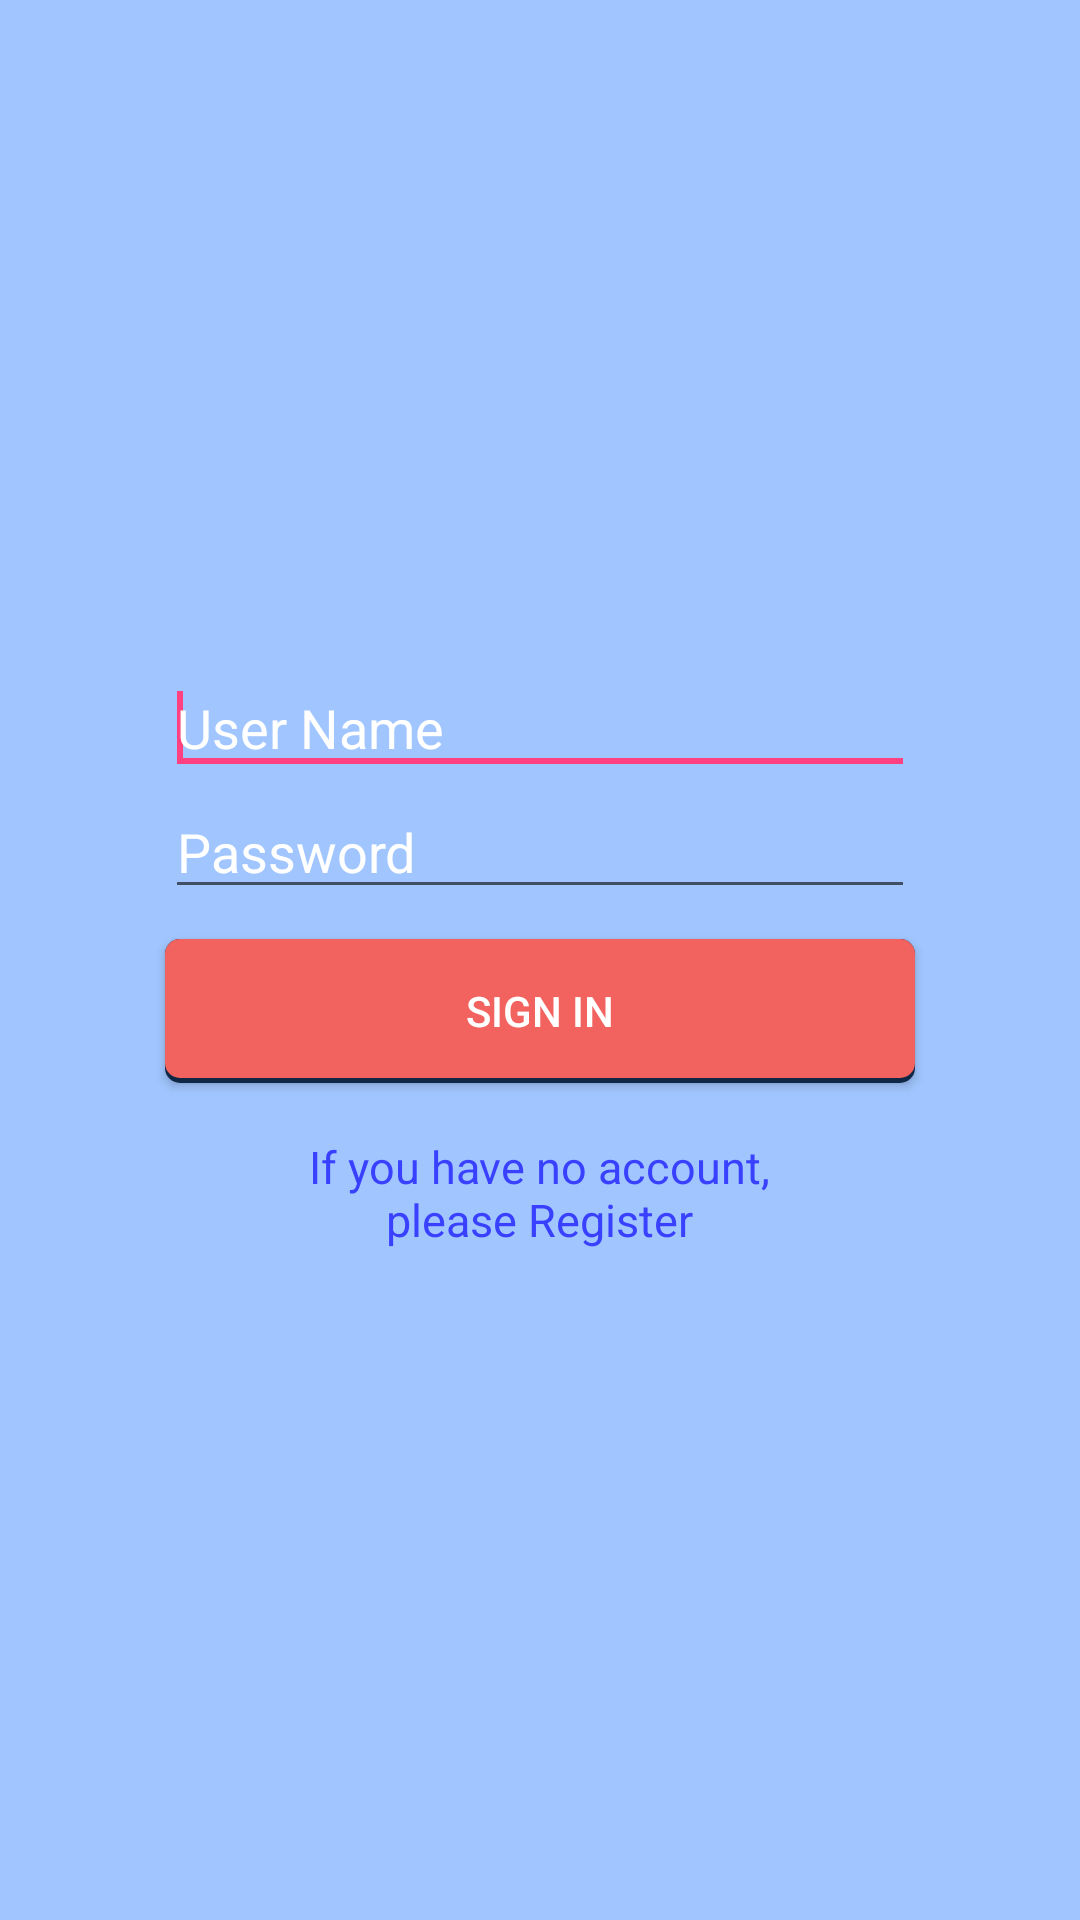

This screen was rendered from an Android layout file. Write that file and the resources it references.
<!-- AndroidManifest.xml: application theme AppTheme -->
<!-- res/layout/login_layout.xml -->
<?xml version="1.0" encoding="utf-8"?>
<LinearLayout xmlns:android="http://schemas.android.com/apk/res/android"
    android:layout_width="match_parent"
    android:layout_height="match_parent"
    android:orientation="vertical"
    android:gravity="center"
    android:background="#ffa1c6ff"
    android:weightSum="1">

    <EditText
        android:id="@+id/edtUsernameLog"
        android:layout_width="250sp"
        android:layout_height="wrap_content"
        android:hint="User Name"
        android:ems="10"
        android:textColor="@color/white"
        android:textColorHint="@color/white">
        <requestFocus />
    </EditText>

    <EditText
        android:id="@+id/edtPasswordLog"
        android:layout_width="250sp"
        android:layout_height="wrap_content"
        android:ems="10"
        android:inputType="textPassword"
        android:hint="Password"
        android:textColor="@color/white"
        android:textColorHint="@color/white"/>

    <Button
        android:id="@+id/btnLogin"
        android:layout_width="250sp"
        android:layout_height="wrap_content"
        android:text="Sign In"
        android:layout_marginTop="10dp"
        android:background="@drawable/button_selector"
        android:textColor="@color/white"/>

    <TextView
        android:layout_width="195dp"
        android:layout_height="45dp"
        android:textAppearance="?android:attr/textAppearanceMedium"
        android:text="If you have no account, please Register"
        android:id="@+id/txtToResgiter"
        android:textSize="15dp"
        android:paddingTop="15dp"
        android:layout_weight="0.03"
        android:gravity="center"
        android:textColor="#ff3941ff" />

</LinearLayout>
<!-- resources referenced by this layout -->
<resources>
  <color name="white">#FFFFFF</color>
  <!-- drawable button_selector: vector/xml drawable (drawable, 2013 chars, omitted) -->
  <style name="AppTheme" parent="Theme.AppCompat.Light.DarkActionBar">
          
          <item name="colorPrimary">@color/colorPrimary</item>
          <item name="colorPrimaryDark">@color/colorPrimaryDark</item>
          <item name="colorAccent">@color/colorAccent</item>
      </style>
  <color name="colorPrimary">#3F51B5</color>
  <color name="colorPrimaryDark">#303F9F</color>
  <color name="colorAccent">#FF4081</color>
</resources>
